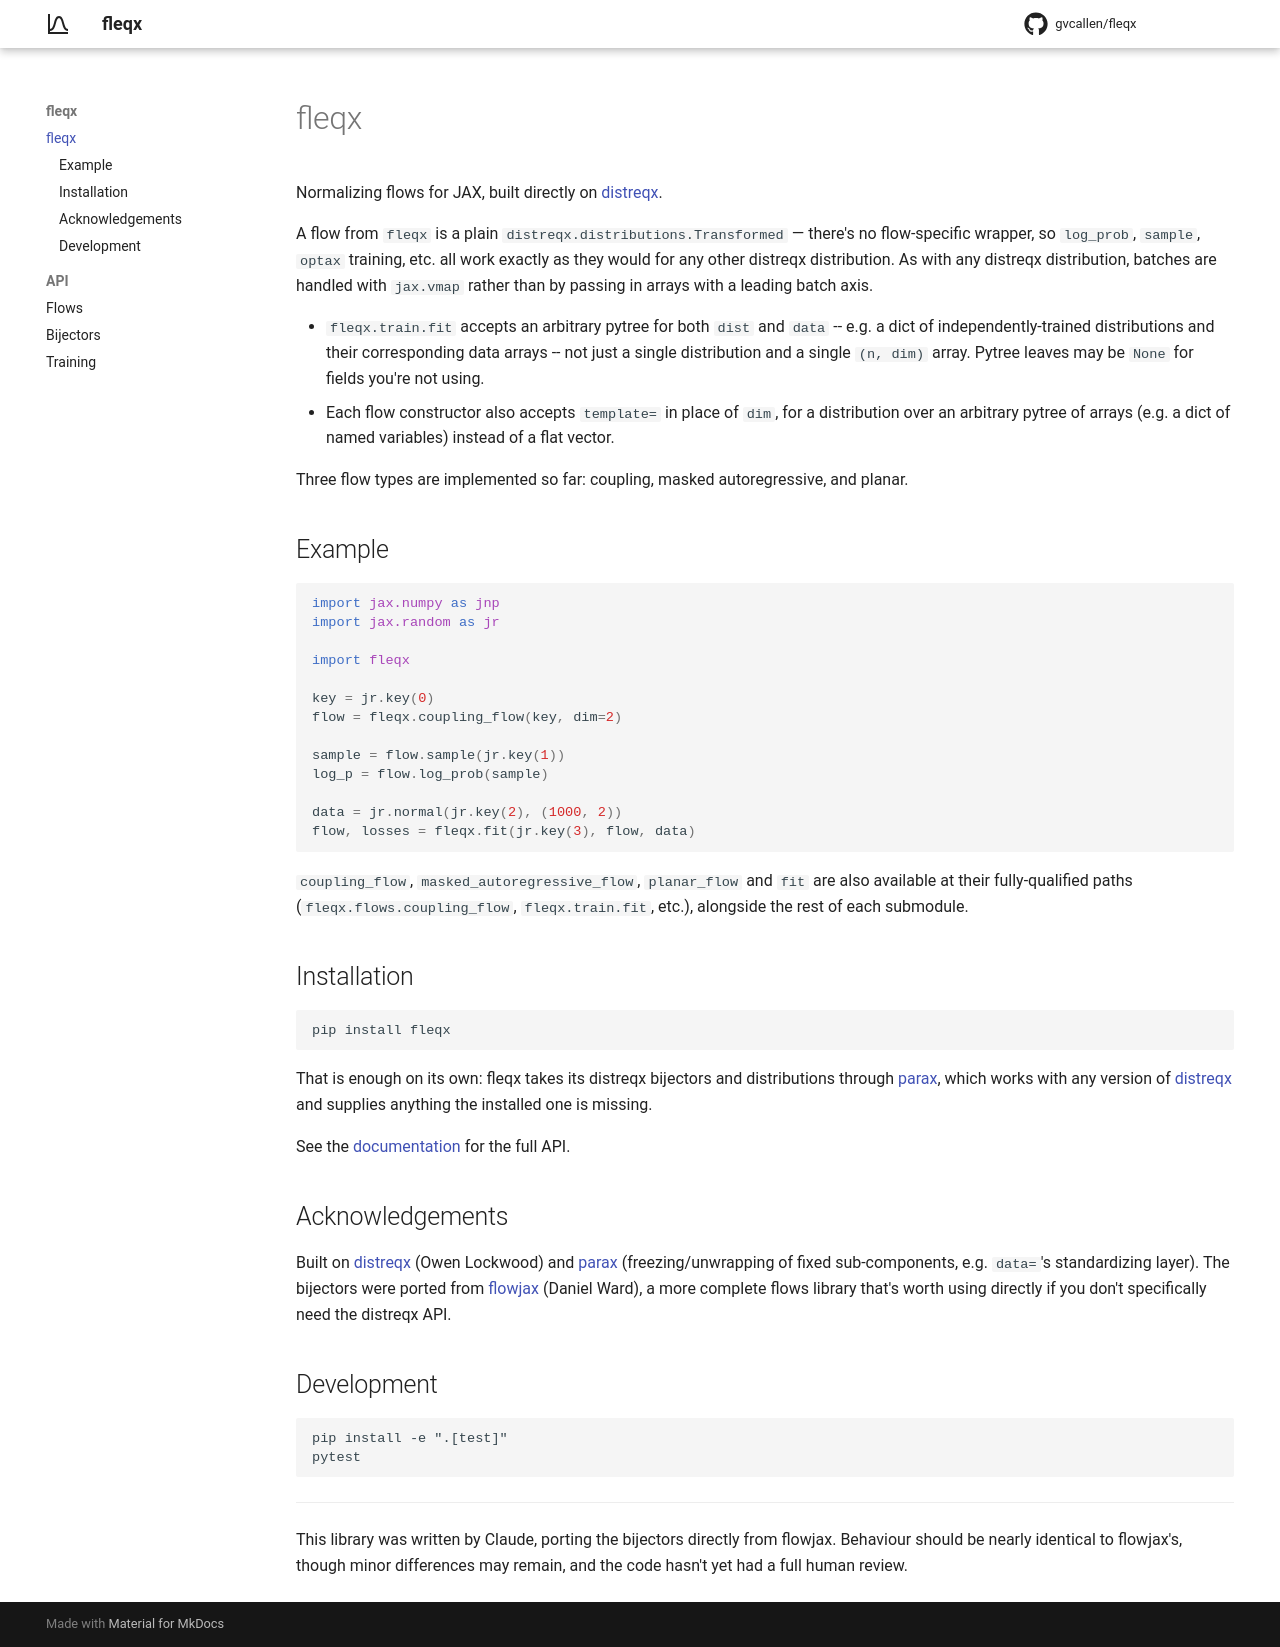

repository: gvcallen/fleqx · page: index.html · generator: mkdocs

# fleqx

Normalizing flows for JAX, built directly on [distreqx](https://github.com/lockwo/distreqx).

A flow from `fleqx` is a plain `distreqx.distributions.Transformed` — there's no
flow-specific wrapper, so `log_prob`, `sample`, `optax` training, etc. all work
exactly as they would for any other distreqx distribution. As with any distreqx
distribution, batches are handled with `jax.vmap` rather than by passing in arrays
with a leading batch axis.

- `fleqx.train.fit` accepts an arbitrary pytree for both `dist` and `data` -- e.g. a
  dict of independently-trained distributions and their corresponding data arrays --
  not just a single distribution and a single `(n, dim)` array. Pytree leaves may be
  `None` for fields you're not using.
- Each flow constructor also accepts `template=` in place of `dim`, for a
  distribution over an arbitrary pytree of arrays (e.g. a dict of named variables)
  instead of a flat vector.

Three flow types are implemented so far: coupling, masked autoregressive, and planar.

## Example

```python
import jax.numpy as jnp
import jax.random as jr

import fleqx

key = jr.key(0)
flow = fleqx.coupling_flow(key, dim=2)

sample = flow.sample(jr.key(1))
log_p = flow.log_prob(sample)

data = jr.normal(jr.key(2), (1000, 2))
flow, losses = fleqx.fit(jr.key(3), flow, data)
```

`coupling_flow`, `masked_autoregressive_flow`, `planar_flow` and `fit` are also
available at their fully-qualified paths (`fleqx.flows.coupling_flow`,
`fleqx.train.fit`, etc.), alongside the rest of each submodule.

## Installation

```
pip install fleqx
```

That is enough on its own: fleqx takes its distreqx bijectors and distributions
through [parax](https://github.com/gvcallen/parax), which works with any version of
[distreqx](https://github.com/lockwo/distreqx) and supplies anything the installed
one is missing.

See the [documentation](https://gvcallen.github.io/fleqx) for the full API.

## Acknowledgements

Built on [distreqx](https://github.com/lockwo/distreqx) (Owen Lockwood) and
[parax](https://github.com/gvcallen/parax) (freezing/unwrapping of fixed
sub-components, e.g. `data=`'s standardizing layer). The bijectors were ported from
[flowjax](https://github.com/danielward27/flowjax) (Daniel Ward), a more complete
flows library that's worth using directly if you don't specifically need the
distreqx API.

## Development

```
pip install -e ".[test]"
pytest
```

---

This library was written by Claude, porting the bijectors directly from flowjax.
Behaviour should be nearly identical to flowjax's, though minor differences may
remain, and the code hasn't yet had a full human review.
